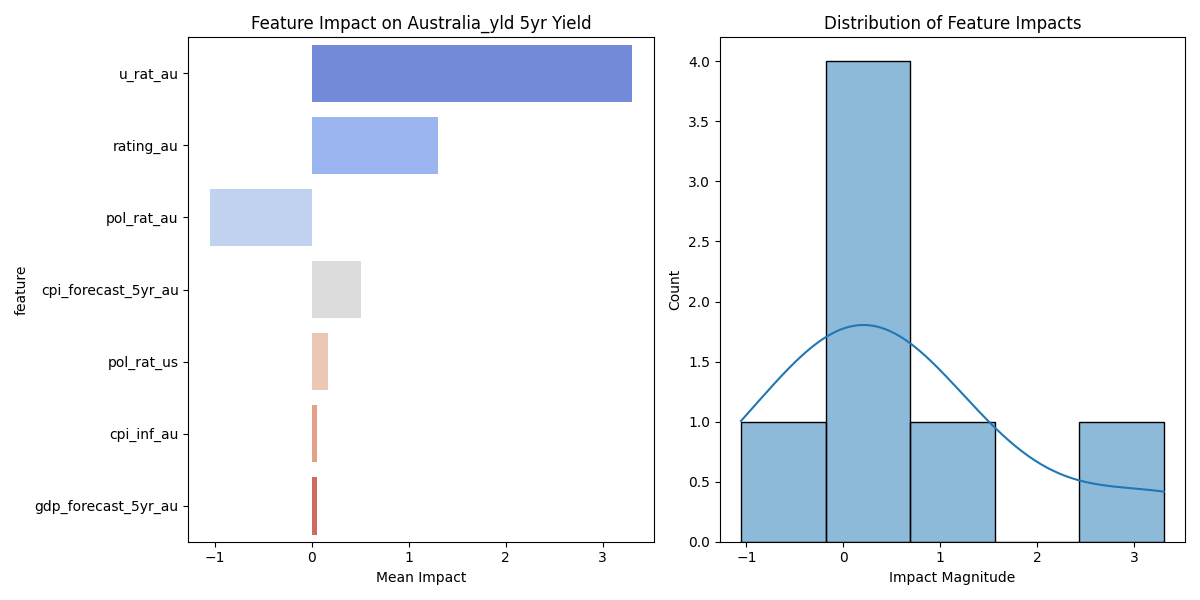

The file beside this chart, header and first rows:
feature, mean_impact, std_impact, abs_impact
u_rat_au, 3.309, 1.866, 3.309
rating_au, 1.299, 0.8566, 1.299
pol_rat_au, -1.056, 0.5287, 1.056
cpi_forecast_5yr_au, 0.5041, 0.3192, 0.5041
pol_rat_us, 0.1703, 0.1158, 0.1703
cpi_inf_au, 0.05701, 0.03413, 0.05701
gdp_forecast_5yr_au, 0.05281, 0.0314, 0.05281
